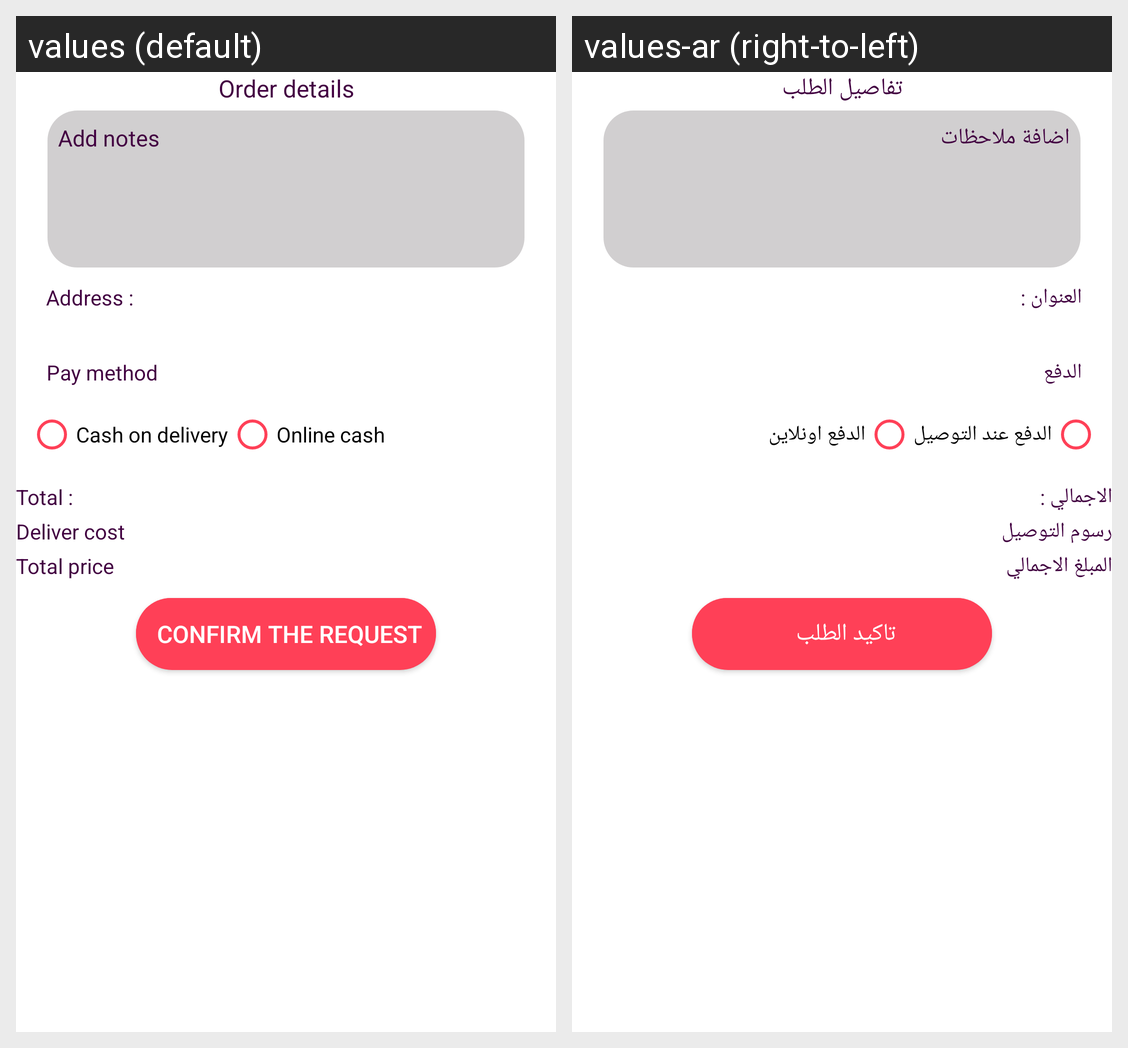

The same Android screen rendered under two of its app's locales, left to right. List the strings drawn on it with the default value and each locale's translation.
Android screen res/layout/fragment_order_details.xml rendered under 2 locales, left to right: values (default), values-ar (right-to-left). Device: Nexus 5 (rendered at 1080×1920; each locale shown at half size, 540×960, under a caption strip naming it); theme Theme.MaterialComponents.DayNight.NoActionBar.
Strings drawn on this screen, with the default value and each locale's value (text and hints the layout hard-codes, and strings that could not be matched under every locale, appear in the picture but are not listed):

order_details
  values: Order details
  values-ar: تفاصيل الطلب

add_notes
  values: Add notes
  values-ar: اضافة ملاحظات

address
  values: Address :
  values-ar: العنوان :

pay_method
  values: Pay method
  values-ar: الدفع

cash_on_delivery
  values: Cash on delivery
  values-ar: الدفع عند التوصيل

online
  values: Online cash
  values-ar: الدفع اونلاين

total
  values: Total :
  values-ar: الاجمالي :

deliver_cost
  values: Deliver cost
  values-ar: رسوم التوصيل

total_price
  values: Total price
  values-ar: المبلغ الاجمالي

confirm_request
  values: Confirm the request
  values-ar: تاكيد الطلب
